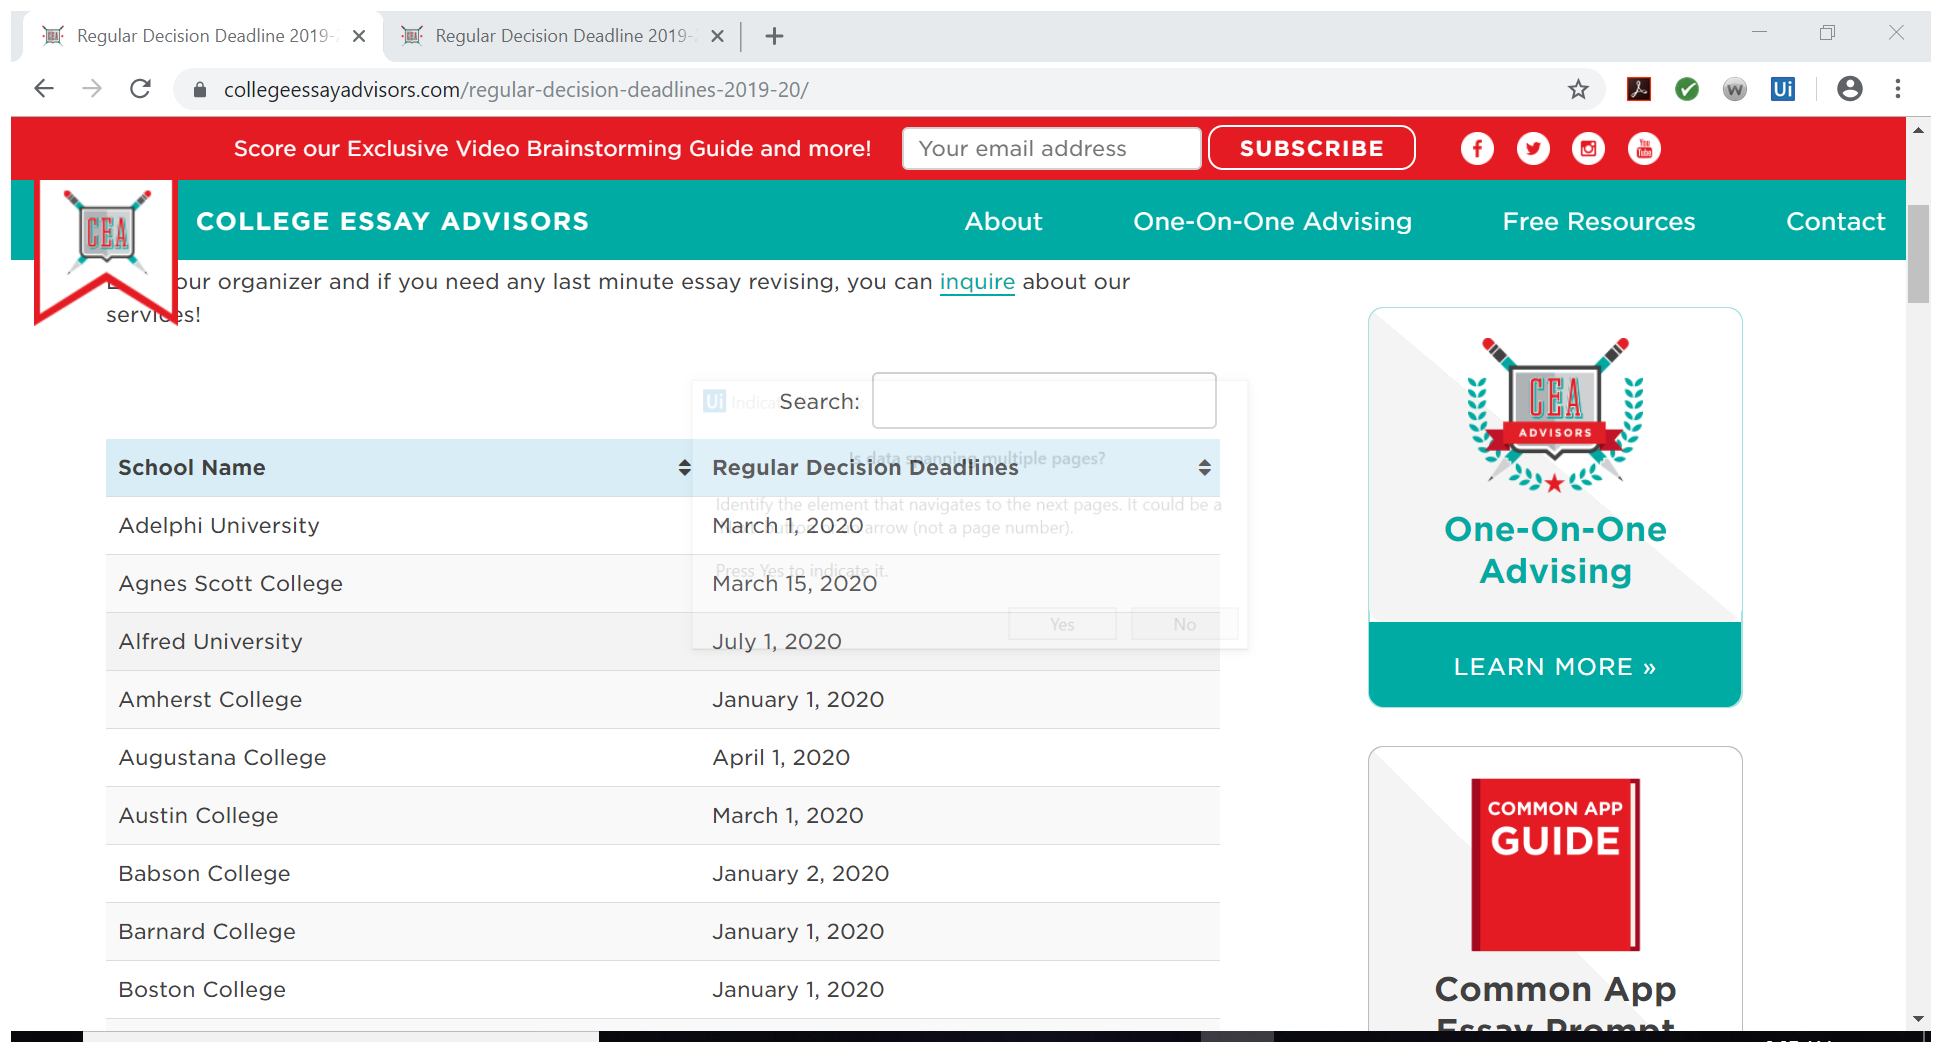
Task: Scrapes college application deadlines
Workflow: Flowchart

Step 1: Attach Browser "https://www.collegeessayadvisors.com/regular-decision-deadlines-2019-20/" in window 'Regular Decision Deadline 2019-20 - Regular Admission | CEA' (chrome.exe)

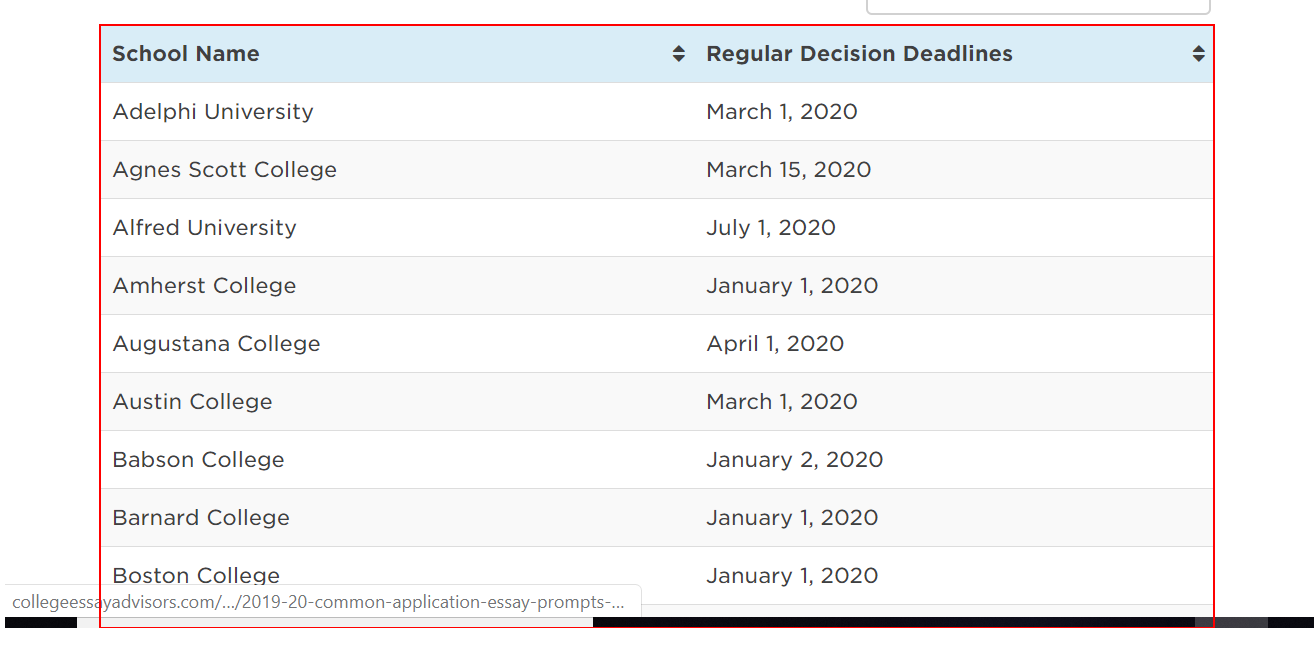
Step 2: get-text from the push button 'UiPath Studio - 1 running window' in window 'Running applications' (explorer.exe)